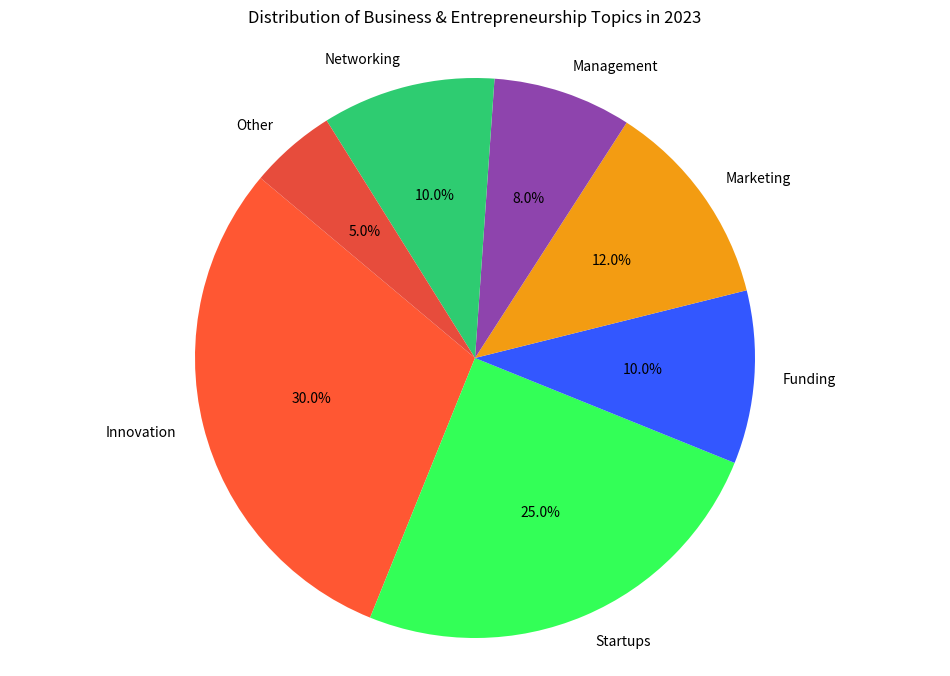

Generate this figure with matplotlib:

import matplotlib.pyplot as plt

# Data to plot
labels = ['Innovation', 'Startups', 'Funding', 'Marketing', 'Management', 'Networking', 'Other']
sizes = [30.0, 25.0, 10.0, 12.0, 8.0, 10.0, 5.0]
colors = ['#FF5733', '#33FF57', '#3357FF', '#F39C12', '#8E44AD', '#2ECC71', '#E74C3C']

# Plot
fig1, ax1 = plt.subplots(figsize=(12, 8))
ax1.pie(sizes, labels=labels, colors=colors, autopct='%1.1f%%', startangle=140)

ax1.axis('equal')  # Equal aspect ratio ensures that pie is drawn as a circle.
plt.title('Distribution of Business & Entrepreneurship Topics in 2023', pad=20)
plt.show()
